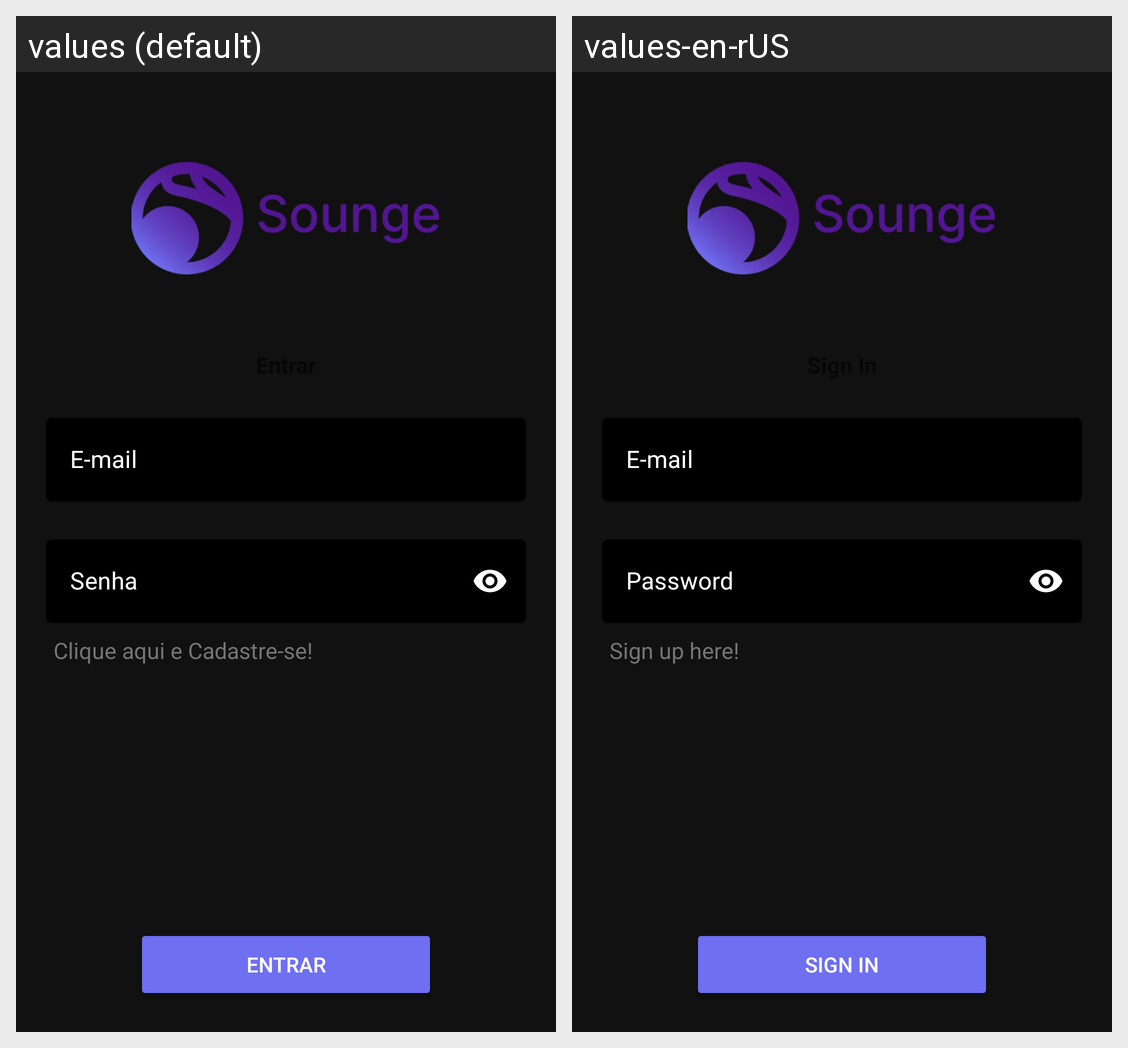

Locale-by-locale string values for the Android screen shown in this grid:
Android screen res/layout/activity_login.xml rendered under 2 locales, left to right: values (default), values-en-rUS. Device: Nexus 5 (rendered at 1080×1920; each locale shown at half size, 540×960, under a caption strip naming it); theme Theme.Soungeapp.
Strings drawn on this screen, with the default value and each locale's value (text and hints the layout hard-codes, and strings that could not be matched under every locale, appear in the picture but are not listed):

enter
  values: Entrar
  values-en-rUS: Sign In

email
  values: E-mail
  values-en-rUS: E-mail

password
  values: Senha
  values-en-rUS: Password

cadastre_se
  values: Clique aqui e Cadastre-se!
  values-en-rUS: Sign up here!
